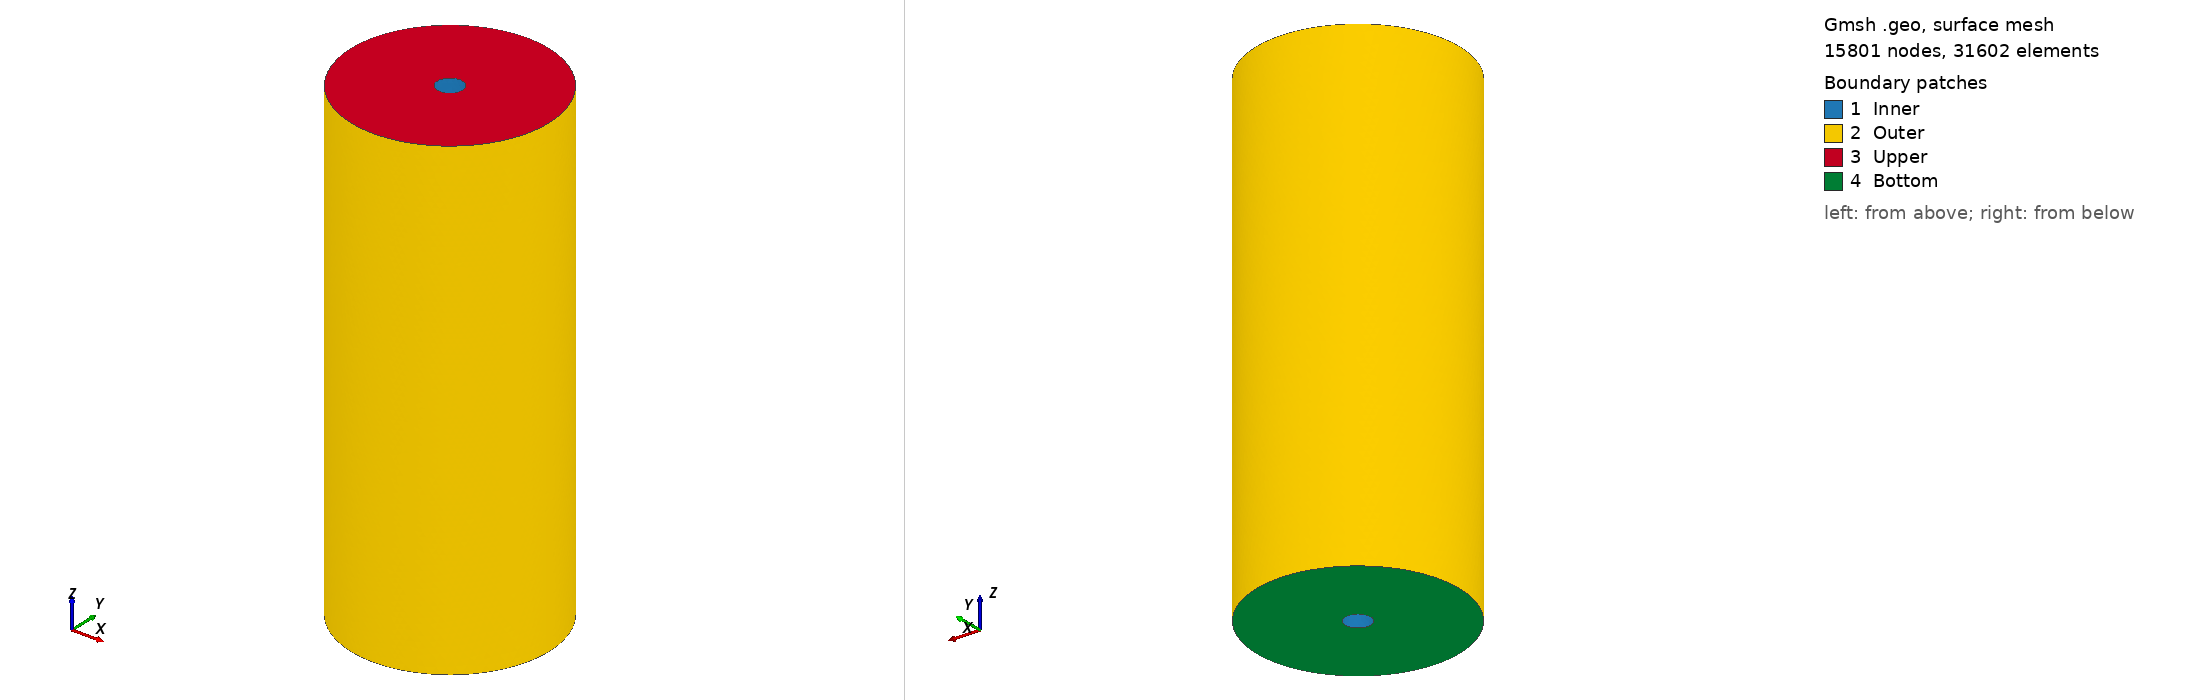

Gmsh geometry script, surface-meshed: 15801 nodes, 31602 surface elements. Boundary patches (legend numbers): 1 Inner, 2 Outer, 3 Upper, 4 Bottom. Left view from above one corner, right view from below the opposite corner. Legend entries are the model's physical surfaces. The drawing asked Gmsh for element sizes between 1% and 20% of the model's largest extent; the script's own settings can give other sizes.

=== cylinder_sample_refined_cross.geo (drawn) ===
SetFactory("OpenCASCADE");

// Mesh size parameters
lc_coarse = 0.001;     // Coarse mesh size for most of the domain
lc_refined = 0.0002;   // Refined mesh size in the two cross-pattern boxes

// Geometry parameters
height = 0.06;
radius_outer = 0.0125;
radius_inner = 0.0016;

// Define the main cylinder
Cylinder(1) = {0, 0, 0, 0, 0, height, radius_outer, 2*Pi};

// Define the hole cylinder
Cylinder(2) = {0, 0, 0, 0, 0, height, radius_inner, 2*Pi};

// Boolean operation to subtract the hole from the main cylinder
BooleanDifference{ Volume{1}; Delete; }{ Volume{2}; Delete; }

// Set coarse mesh size globally first
Mesh.CharacteristicLengthMin = lc_refined;
Mesh.CharacteristicLengthMax = lc_coarse;
Mesh.CharacteristicLengthExtendFromBoundary = 0;
Mesh.CharacteristicLengthFromPoints = 1;
Mesh.CharacteristicLengthFromCurvature = 1;

// Apply coarse mesh size to all points initially
Characteristic Length{ PointsOf{ Volume{:}; } } = lc_coarse;

// Define Physical Volume for simulation
Physical Volume("Pierced Cylinder") = {1};

// Label the surfaces
Physical Surface("Bottom") = {7};      // Bottom annular face
Physical Surface("Inner") = {4};       // Inner cylindrical surface
Physical Surface("Outer") = {5};       // Outer cylindrical surface
Physical Surface("Upper") = {6};       // Top annular face

//==============================================================================
// MESH REFINEMENT FIELDS
//==============================================================================

// Box 1: Horizontal band (narrow in y-direction)
// bottom_left1 = '-1 -4e-4 0'
// top_right1 = '1 4e-4 0.06'
Field[1] = Box;
Field[1].VIn = lc_refined;     // Refined mesh inside box
Field[1].VOut = lc_coarse;     // Coarse mesh outside box
Field[1].XMin = -1.0;
Field[1].XMax = 1.0;
Field[1].YMin = -1.5e-3;
Field[1].YMax = 1.5e-3;
Field[1].ZMin = 0.0;
Field[1].ZMax = 0.06;
Field[1].Thickness = 0.001;    // Smooth transition zone

// Box 2: Vertical band (narrow in x-direction)
// bottom_left2 = '-4e-4 -1 0'
// top_right2 = '4e-4 1 0.06'
Field[2] = Box;
Field[2].VIn = lc_refined;     // Refined mesh inside box
Field[2].VOut = lc_coarse;     // Coarse mesh outside box
Field[2].XMin = -1.5e-3;
Field[2].XMax = 1.5e-3;
Field[2].YMin = -1.0;
Field[2].YMax = 1.0;
Field[2].ZMin = 0.0;
Field[2].ZMax = 0.06;
Field[2].Thickness = 0.001;    // Smooth transition zone

// Combine both refinement fields (use minimum mesh size)
Field[3] = Min;
Field[3].FieldsList = {1, 2};

// Set as background field
Background Field = 3;

Printf("Mesh refinement: Cross pattern with lc_refined = %.6f in two narrow bands", lc_refined);
Printf("  Box 1 (horizontal): x=[-1, 1], y=[-4e-4, 4e-4], z=[0, 0.06]");
Printf("  Box 2 (vertical):   x=[-4e-4, 4e-4], y=[-1, 1], z=[0, 0.06]");
Printf("  Coarse mesh elsewhere: lc_coarse = %.6f", lc_coarse);
